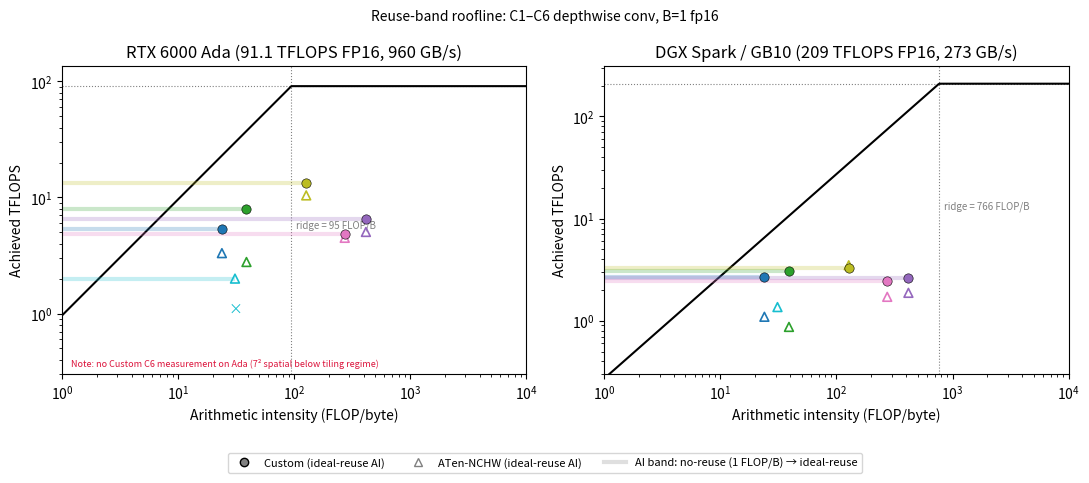

Generate this figure with matplotlib:
"""E7 (re_submit.md Q3, redesigned by analyst 2026-07-22): reuse-band roofline.

Two log-log panels (Ada / GB10). For each config C1-C6, draws a horizontal
arithmetic-intensity BAND from the no-reuse bound (AI=1 FLOP/byte -- every
input element re-fetched per tap, the regime the generic fallback paths
approach) to the ideal-reuse bound (AI = K^2/(2+K^2/HW)), then plots measured
achieved-TFLOPS points for Custom and the ATen-NCHW baseline on that band.

Rationale for the band (not a single point): with ideal reuse, C3/C4/C5 sit
compute-side of Ada's ridge (95 FLOPs/byte) -- R2's "memory-bound regardless
of kernel size" complaint is factually right on Ada under ideal reuse. A
single-point plot would either misrepresent this or invite a "your kernel
is at 8% of peak" attack. The band shows reuse quality determines which wall
is hit, and GB10's much higher ridge (766 FLOPs/byte) makes it bandwidth-side
at every K even under ideal reuse -- a structural cross-platform asymmetry.
"""
import matplotlib.pyplot as plt
import numpy as np

# ---- Peaks ----
ADA_PEAK_TF, ADA_BW_GBS = 91.1, 960.0
GB10_PEAK_TF, GB10_BW_GBS = 209.0, 273.0
ADA_RIDGE = ADA_PEAK_TF * 1e12 / (ADA_BW_GBS * 1e9)
GB10_RIDGE = GB10_PEAK_TF * 1e12 / (GB10_BW_GBS * 1e9)

# ---- Configs: name, K, C, H, W ----
CONFIGS = [
    ("C1", 7, 768, 32, 32),
    ("C2", 9, 1536, 32, 32),
    ("C3", 31, 128, 56, 56),
    ("C4", 29, 256, 28, 28),
    ("C5", 27, 512, 14, 14),
    ("C6", 13, 1024, 7, 7),
]

# ---- Measured warm latencies (us), from results.md sec 2.6/2.9a (Custom) and
#      the eager-dispatch identity probe (ATen-NCHW), both platforms.
#      Ada has NO Custom C6 measurement -- omitted, noted in caption. ----
CUSTOM_ADA = {"C1": 14.494, "C2": 32.282, "C3": 118.7, "C4": 70.291, "C5": 10.9}
CUSTOM_GB10 = {"C1": 29.045, "C2": 82.212, "C3": 294.6, "C4": 137.1, "C5": 44.4, "C6": 190}
ATEN_ADA = {"C1": 23.25, "C2": 91.62, "C3": 152.8, "C4": 75.15, "C5": 14.03, "C6": 8.48}
ATEN_GB10 = {"C1": 70.4, "C2": 292.5, "C3": 411, "C4": 196.8, "C5": 41.9, "C6": 12.45}


def achieved_tflops(K, C, H, W, us):
    if us is None:
        return None
    flops = 2 * K * K * C * H * W
    return flops / (us * 1e-6) / 1e12


def ideal_reuse_ai(K, H, W):
    return (K * K) / (2 + (K * K) / (H * W))


def draw_panel(ax, peak_tf, bw_gbs, ridge, custom_dict, aten_dict, title, flagged):
    ai = np.logspace(-1, 4, 500)
    roof = np.minimum(peak_tf, ai * bw_gbs / 1000.0)  # TFLOPS = min(peak, AI * BW)
    ax.plot(ai, roof, color="black", lw=1.5, zorder=1)
    ax.axhline(peak_tf, color="gray", lw=0.8, ls=":", zorder=0)
    ax.axvline(ridge, color="gray", lw=0.8, ls=":", zorder=0)
    ax.text(ridge * 1.1, peak_tf * 0.06, f"ridge = {ridge:.0f} FLOP/B", fontsize=7, color="gray")

    colors = plt.cm.tab10(np.linspace(0, 1, len(CONFIGS)))
    for (name, K, C, H, W), color in zip(CONFIGS, colors):
        ai_ideal = ideal_reuse_ai(K, H, W)
        ai_noreuse = 1.0
        y_band = min(peak_tf, ai_noreuse * bw_gbs / 1000.0) * 1.0  # band drawn at a nominal low-height row per config
        # horizontal AI band from no-reuse to ideal-reuse, at a fixed measured-achieved height per point instead:
        custom_us = custom_dict.get(name)
        aten_us = aten_dict.get(name)
        custom_tf = achieved_tflops(K, C, H, W, custom_us)
        aten_tf = achieved_tflops(K, C, H, W, aten_us)

        band_y = custom_tf if custom_tf else (aten_tf if aten_tf else 1.0)
        ax.plot([ai_noreuse, ai_ideal], [band_y, band_y], color=color, lw=3, alpha=0.25, zorder=2,
                solid_capstyle="butt")

        if custom_tf:
            ax.scatter([ai_ideal], [custom_tf], color=color, marker="o", s=45, zorder=4,
                       label=f"{name} Custom", edgecolors="black", linewidths=0.4)
        else:
            ax.text(ai_ideal, 1.0, "×", color=color, fontsize=10, ha="center", zorder=4)
        if aten_tf:
            ax.scatter([ai_ideal], [aten_tf], color=color, marker="^", s=40, zorder=3,
                       facecolors="none", edgecolors=color, linewidths=1.2)

    ax.set_xscale("log")
    ax.set_yscale("log")
    ax.set_xlabel("Arithmetic intensity (FLOP/byte)")
    ax.set_ylabel("Achieved TFLOPS")
    ax.set_title(title)
    ax.set_xlim(1, 1e4)
    ax.set_ylim(0.3, peak_tf * 1.5)
    if flagged:
        for name, note in flagged:
            ax.text(0.02, 0.02, note, transform=ax.transAxes, fontsize=6.5, color="crimson", va="bottom")


fig, axes = plt.subplots(1, 2, figsize=(11, 4.6))

draw_panel(axes[0], ADA_PEAK_TF, ADA_BW_GBS, ADA_RIDGE, CUSTOM_ADA, ATEN_ADA,
           "RTX 6000 Ada (91.1 TFLOPS FP16, 960 GB/s)",
           flagged=[("C6", "Note: no Custom C6 measurement on Ada (7² spatial below tiling regime)")])
draw_panel(axes[1], GB10_PEAK_TF, GB10_BW_GBS, GB10_RIDGE, CUSTOM_GB10, ATEN_GB10,
           "DGX Spark / GB10 (209 TFLOPS FP16, 273 GB/s)", flagged=[])

handles = [
    plt.Line2D([0], [0], marker="o", color="w", markerfacecolor="gray", markeredgecolor="black", label="Custom (ideal-reuse AI)"),
    plt.Line2D([0], [0], marker="^", color="w", markerfacecolor="none", markeredgecolor="gray", label="ATen-NCHW (ideal-reuse AI)"),
    plt.Line2D([0], [0], color="gray", lw=3, alpha=0.25, label="AI band: no-reuse (1 FLOP/B) → ideal-reuse"),
]
fig.legend(handles=handles, loc="lower center", ncol=3, fontsize=8, bbox_to_anchor=(0.5, -0.04))
fig.suptitle("Reuse-band roofline: C1–C6 depthwise conv, B=1 fp16", fontsize=10)
fig.tight_layout(rect=[0, 0.05, 1, 1])
fig.savefig("roofline.pdf", bbox_inches="tight")
print("Wrote roofline.pdf")

# ---- Per-config AI + achieved-TFLOPS table for results.md ----
print("\nconfig,K,C,H,W,AI_noreuse,AI_ideal,custom_ada_tf,aten_ada_tf,custom_gb10_tf,aten_gb10_tf")
for name, K, C, H, W in CONFIGS:
    ai_ideal = ideal_reuse_ai(K, H, W)
    ca = achieved_tflops(K, C, H, W, CUSTOM_ADA.get(name))
    aa = achieved_tflops(K, C, H, W, ATEN_ADA.get(name))
    cg = achieved_tflops(K, C, H, W, CUSTOM_GB10.get(name))
    ag = achieved_tflops(K, C, H, W, ATEN_GB10.get(name))
    def fmt(v):
        return f"{v:.2f}" if v is not None else ""
    print(f"{name},{K},{C},{H},{W},1.0,{ai_ideal:.1f},{fmt(ca)},{fmt(aa)},{fmt(cg)},{fmt(ag)}")
